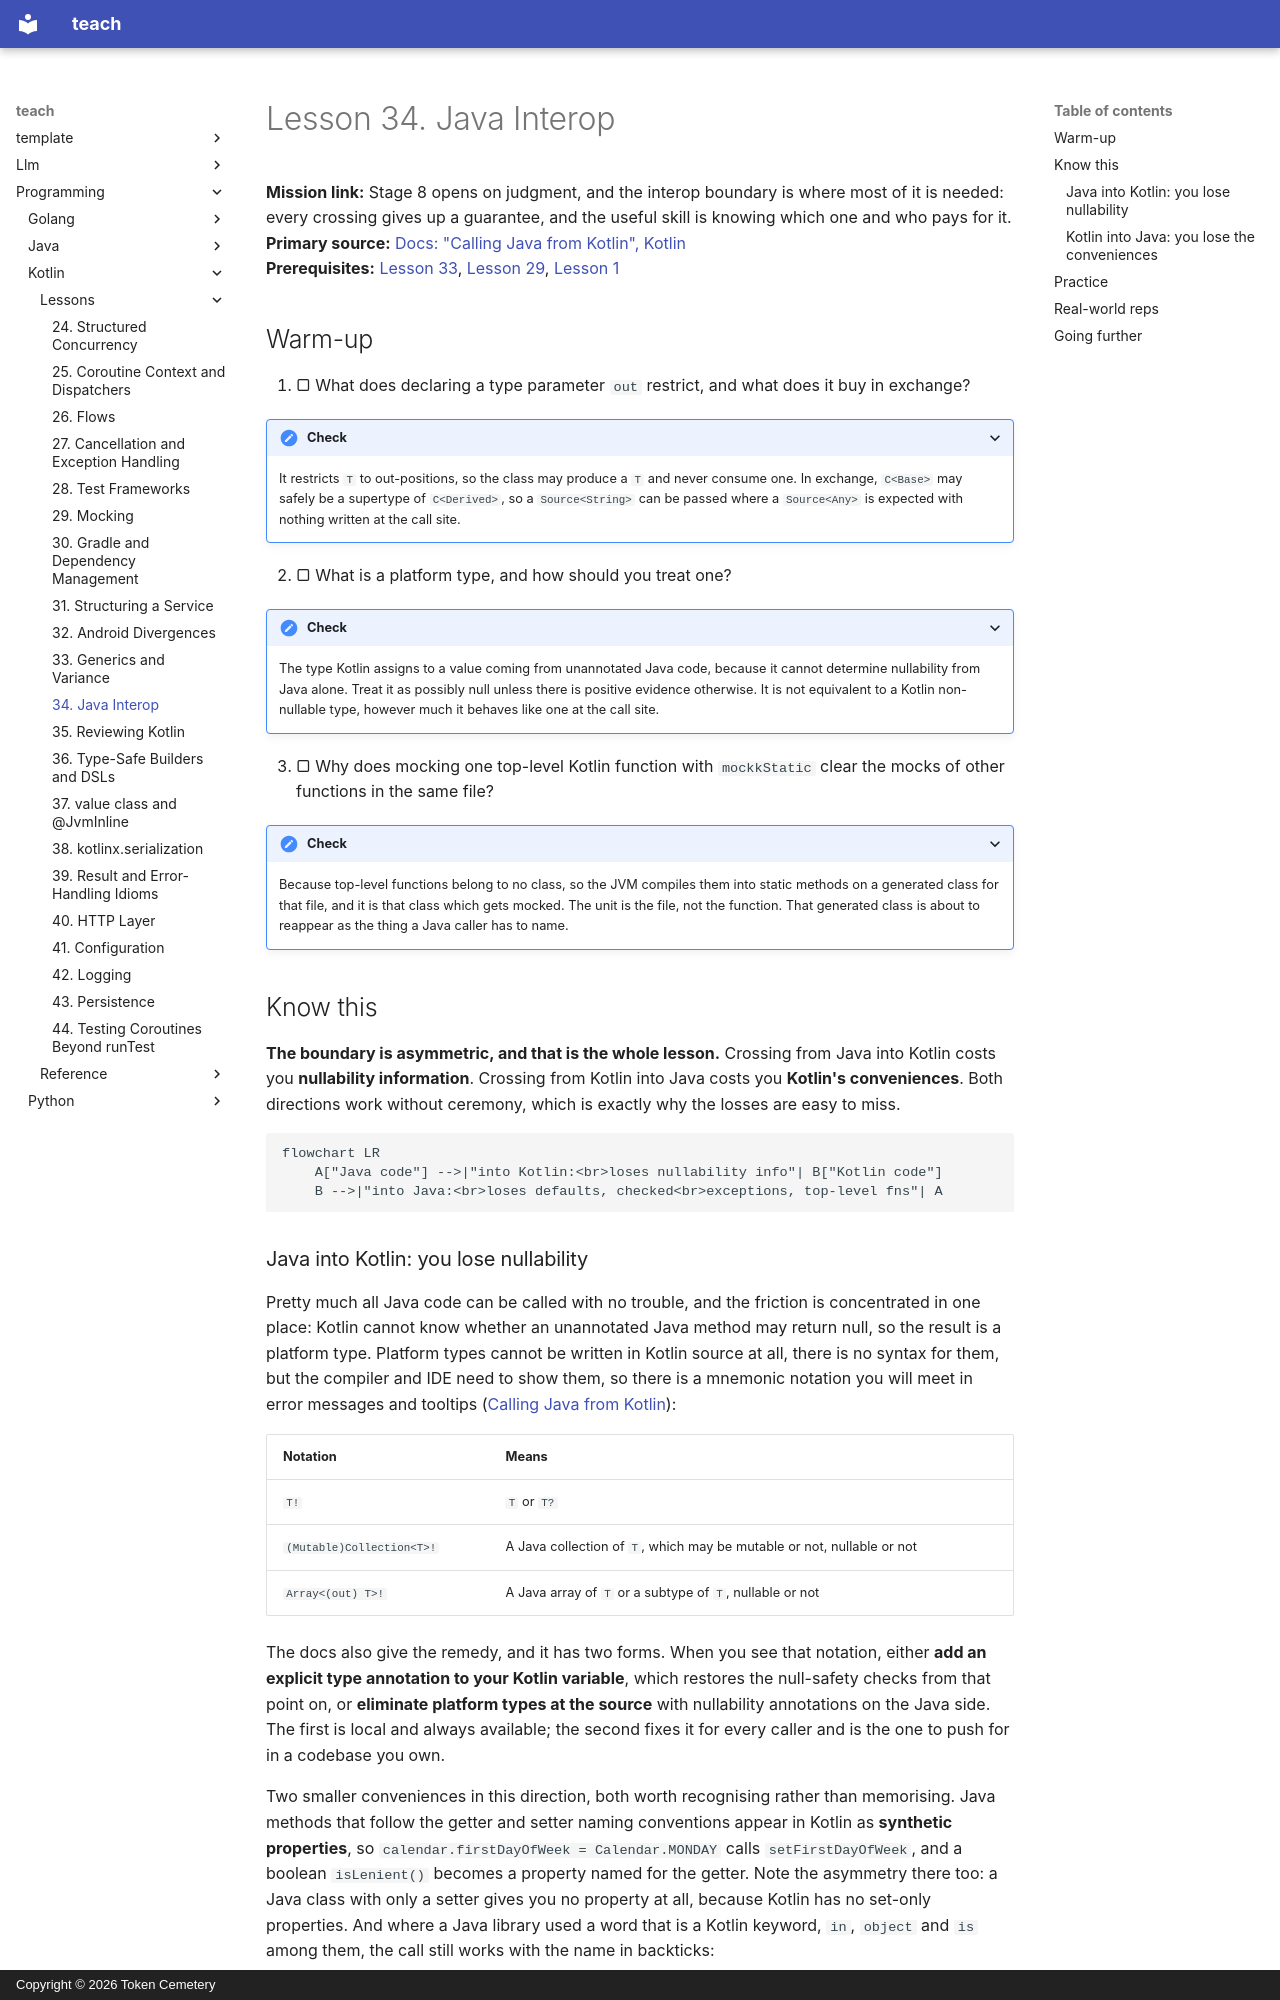

repository: TokenCemetery/teach · page: programming/kotlin/lessons/0034-java-interop/index.html · generator: mkdocs · copyright: Copyright © 2026 Token Cemetery

---
title: "34. Java Interop"
description: "Why the boundary is asymmetric, what a platform type costs you and how to pay it back, and which annotations you owe a Java caller"
type: lesson
---

# Lesson 34. Java Interop

**Mission link:** Stage 8 opens on judgment, and the interop boundary is where most of it is needed: every crossing gives up a guarantee, and the useful skill is knowing which one and who pays for it.
**Primary source:** [Docs: "Calling Java from Kotlin", Kotlin](https://kotlinlang.org/docs/java-interop.html)
**Prerequisites:** [Lesson 33](0033-generics-and-variance.md), [Lesson 29](0029-mocking.md), [Lesson 1](0001-null-safety.md)

## Warm-up

1. ▢ What does declaring a type parameter `out` restrict, and what does it buy in exchange?

<details markdown="1"><summary>Check</summary>

It restricts `T` to out-positions, so the class may produce a `T` and never consume one. In exchange, `C<Base>` may safely be a supertype of `C<Derived>`, so a `Source<String>` can be passed where a `Source<Any>` is expected with nothing written at the call site.

</details>

2. ▢ What is a platform type, and how should you treat one?

<details markdown="1"><summary>Check</summary>

The type Kotlin assigns to a value coming from unannotated Java code, because it cannot determine nullability from Java alone. Treat it as possibly null unless there is positive evidence otherwise. It is not equivalent to a Kotlin non-nullable type, however much it behaves like one at the call site.

</details>

3. ▢ Why does mocking one top-level Kotlin function with `mockkStatic` clear the mocks of other functions in the same file?

<details markdown="1"><summary>Check</summary>

Because top-level functions belong to no class, so the JVM compiles them into static methods on a generated class for that file, and it is that class which gets mocked. The unit is the file, not the function. That generated class is about to reappear as the thing a Java caller has to name.

</details>

## Know this

**The boundary is asymmetric, and that is the whole lesson.** Crossing from Java into Kotlin costs you **nullability information**. Crossing from Kotlin into Java costs you **Kotlin's conveniences**. Both directions work without ceremony, which is exactly why the losses are easy to miss.

```mermaid
flowchart LR
    A["Java code"] -->|"into Kotlin:<br>loses nullability info"| B["Kotlin code"]
    B -->|"into Java:<br>loses defaults, checked<br>exceptions, top-level fns"| A
```

### Java into Kotlin: you lose nullability

Pretty much all Java code can be called with no trouble, and the friction is concentrated in one place: Kotlin cannot know whether an unannotated Java method may return null, so the result is a platform type. Platform types cannot be written in Kotlin source at all, there is no syntax for them, but the compiler and IDE need to show them, so there is a mnemonic notation you will meet in error messages and tooltips ([Calling Java from Kotlin](https://kotlinlang.org/docs/java-interop.html)):

|Notation|Means|
|---|---|
|`T!`|`T` or `T?`|
|`(Mutable)Collection<T>!`|A Java collection of `T`, which may be mutable or not, nullable or not|
|`Array<(out) T>!`|A Java array of `T` or a subtype of `T`, nullable or not|

The docs also give the remedy, and it has two forms. When you see that notation, either **add an explicit type annotation to your Kotlin variable**, which restores the null-safety checks from that point on, or **eliminate platform types at the source** with nullability annotations on the Java side. The first is local and always available; the second fixes it for every caller and is the one to push for in a codebase you own.

Two smaller conveniences in this direction, both worth recognising rather than memorising. Java methods that follow the getter and setter naming conventions appear in Kotlin as **synthetic properties**, so `calendar.firstDayOfWeek = Calendar.MONDAY` calls `setFirstDayOfWeek`, and a boolean `isLenient()` becomes a property named for the getter. Note the asymmetry there too: a Java class with only a setter gives you no property at all, because Kotlin has no set-only properties. And where a Java library used a word that is a Kotlin keyword, `in`, `object` and `is` among them, the call still works with the name in backticks:

```kotlin
foo.`is`(bar)
```
